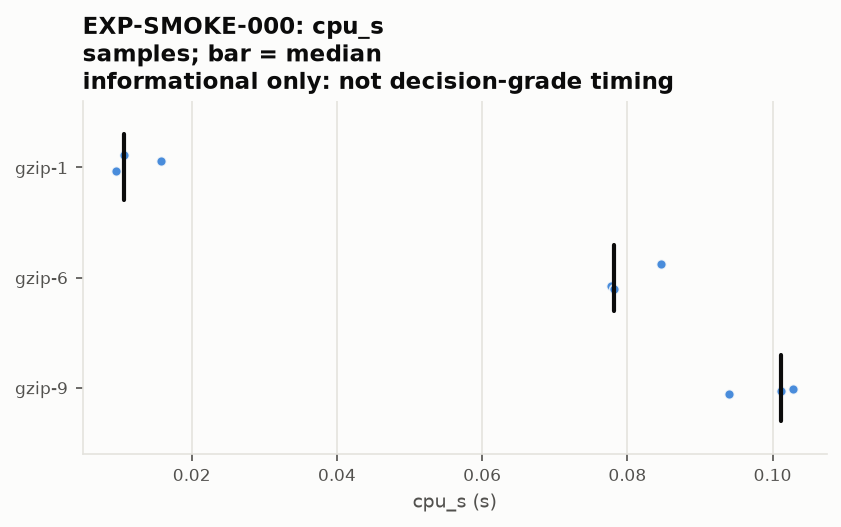

Data behind this chart, as committed beside it:
# generated-by: python -m ebr report --s…
# tool: ebr 0.1.0 (research/tools/ebr)
# tool-git-sha: 9e44608e5a3ed44fb8f2c4cc…
# experiment: EXP-SMOKE-000
# input: research/normalized/EXP-SMOKE-0…
# do-not-edit: regenerate with the gener…
env_id, metric, candidate, item_key, repetition, value, candidate_median
8576a4a4947ee57863c03ba9ebd455a4b41191d3…, cpu_s, gzip-1, generated/text-1mib-s0, 0, 0.009622, 0.01068
8576a4a4947ee57863c03ba9ebd455a4b41191d3…, cpu_s, gzip-1, generated/text-1mib-s0, 1, 0.01582, 0.01068
8576a4a4947ee57863c03ba9ebd455a4b41191d3…, cpu_s, gzip-1, generated/text-1mib-s0, 2, 0.01068, 0.01068
8576a4a4947ee57863c03ba9ebd455a4b41191d3…, cpu_s, gzip-6, generated/text-1mib-s0, 0, 0.08465, 0.0782
8576a4a4947ee57863c03ba9ebd455a4b41191d3…, cpu_s, gzip-6, generated/text-1mib-s0, 1, 0.0777, 0.0782
8576a4a4947ee57863c03ba9ebd455a4b41191d3…, cpu_s, gzip-6, generated/text-1mib-s0, 2, 0.0782, 0.0782
8576a4a4947ee57863c03ba9ebd455a4b41191d3…, cpu_s, gzip-9, generated/text-1mib-s0, 0, 0.1011, 0.1011
8576a4a4947ee57863c03ba9ebd455a4b41191d3…, cpu_s, gzip-9, generated/text-1mib-s0, 1, 0.09397, 0.1011
8576a4a4947ee57863c03ba9ebd455a4b41191d3…, cpu_s, gzip-9, generated/text-1mib-s0, 2, 0.1028, 0.1011
